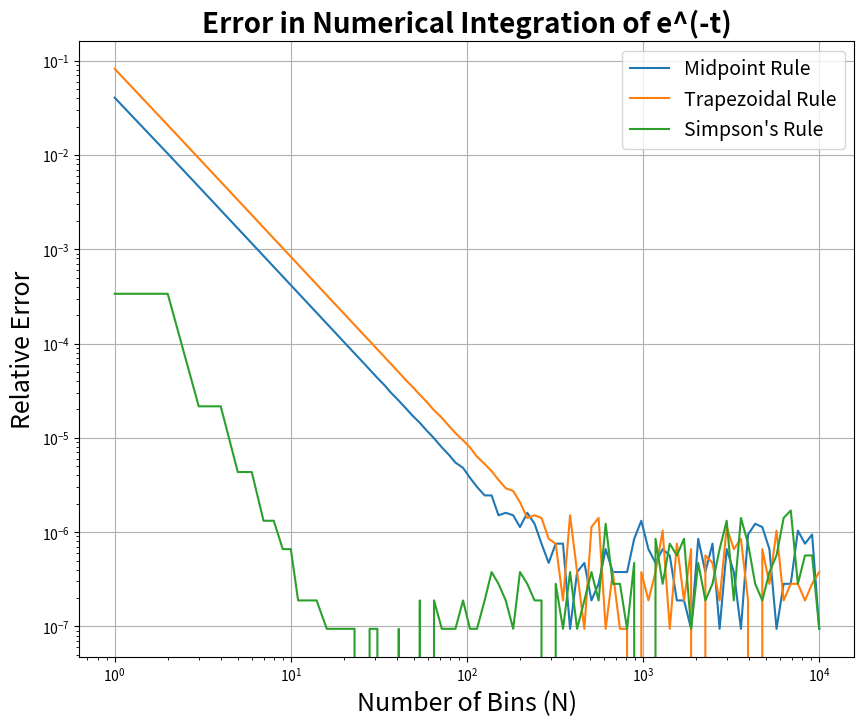

Source code (Python):
#Python file to solve the numerical integration problem from HW1 Q2
import numpy as np
import matplotlib.pyplot as plt

'''
A) First define integration functions. Use midpoint rule, trapezoidal rule, and Simpson's rule 
to compute the integral of each function from 0 to 1.

'''

def midpoint_rule(f, a, b, N):
    print('Running midpoint rule with N =', N)
    width = (b - a) / N
    integral = 0.0
    for i in range(N):
        x_mid = a + (i + 0.5) * width
        integral += f(x_mid).astype(np.float32)
    integral *= width
    return integral.astype(np.float32)

def trapezoidal_rule(f, a, b, N):
    print('Running trapezoidal rule with N =', N)
    width = (b - a) / N
    integral = 0.5 * (f(a) + f(b))
    for i in range(1, N):
        x_i = a + i * width
        integral += f(x_i).astype(np.float32)
    integral *= width
    return integral.astype(np.float32)

def simpsons_rule(f, a, b, N):
    print("Running Simpson's rule with N =", N)
    if N % 2 == 1:
        N += 1  # Simpson's rule requires an even number of intervals
    width = (b - a) / N
    integral = f(a) + f(b)
    for i in range(1, N, 2):
        x_i = a + i * width
        integral += 4 * f(x_i).astype(np.float32)
    for i in range(2, N-1, 2):
        x_i = a + i * width
        integral += 2 * f(x_i).astype(np.float32)
    integral *= width / 3
    return integral.astype(np.float32)

#Define parameters and functions to be used in the integration
x0, x1 = np.float32(0.0), np.float32(1.0)
N = np.logspace(0, 4, 100).astype(int) #Number of intervals to test
def func(x):
    return np.exp(-x).astype(np.float32)

vec_midpoint_rule = np.vectorize(midpoint_rule, excluded=['f', 'a', 'b'])
vec_trapezoidal_rule = np.vectorize(trapezoidal_rule, excluded=['f', 'a', 'b'])
vec_simpsons_rule = np.vectorize(simpsons_rule, excluded=['f', 'a', 'b'])
#Compute arrays of errors for each method:
real_val = (1-np.exp(-1)).astype(np.float32)
err_mid = (np.abs(vec_midpoint_rule(func, x0, x1, N) - real_val)/(real_val))
err_trap = (np.abs(vec_trapezoidal_rule(func, x0, x1, N) - real_val)/(real_val))
err_simp = (np.abs(vec_simpsons_rule(func, x0, x1, N) - real_val)/(real_val))

#Part B: Plot the errors for each method on a log-log scale:
plt.figure(figsize=(10, 8))
plt.loglog(N, err_mid, label='Midpoint Rule')
plt.loglog(N, err_trap, label='Trapezoidal Rule')
plt.loglog(N, err_simp, label="Simpson's Rule")
plt.title('Error in Numerical Integration of e^(-t)',fontsize=20, fontweight='bold')
plt.xlabel('Number of Bins (N)',fontsize=18)
plt.ylabel('Relative Error',fontsize=18)
plt.legend(fontsize=14)
plt.grid(True)
plt.show()